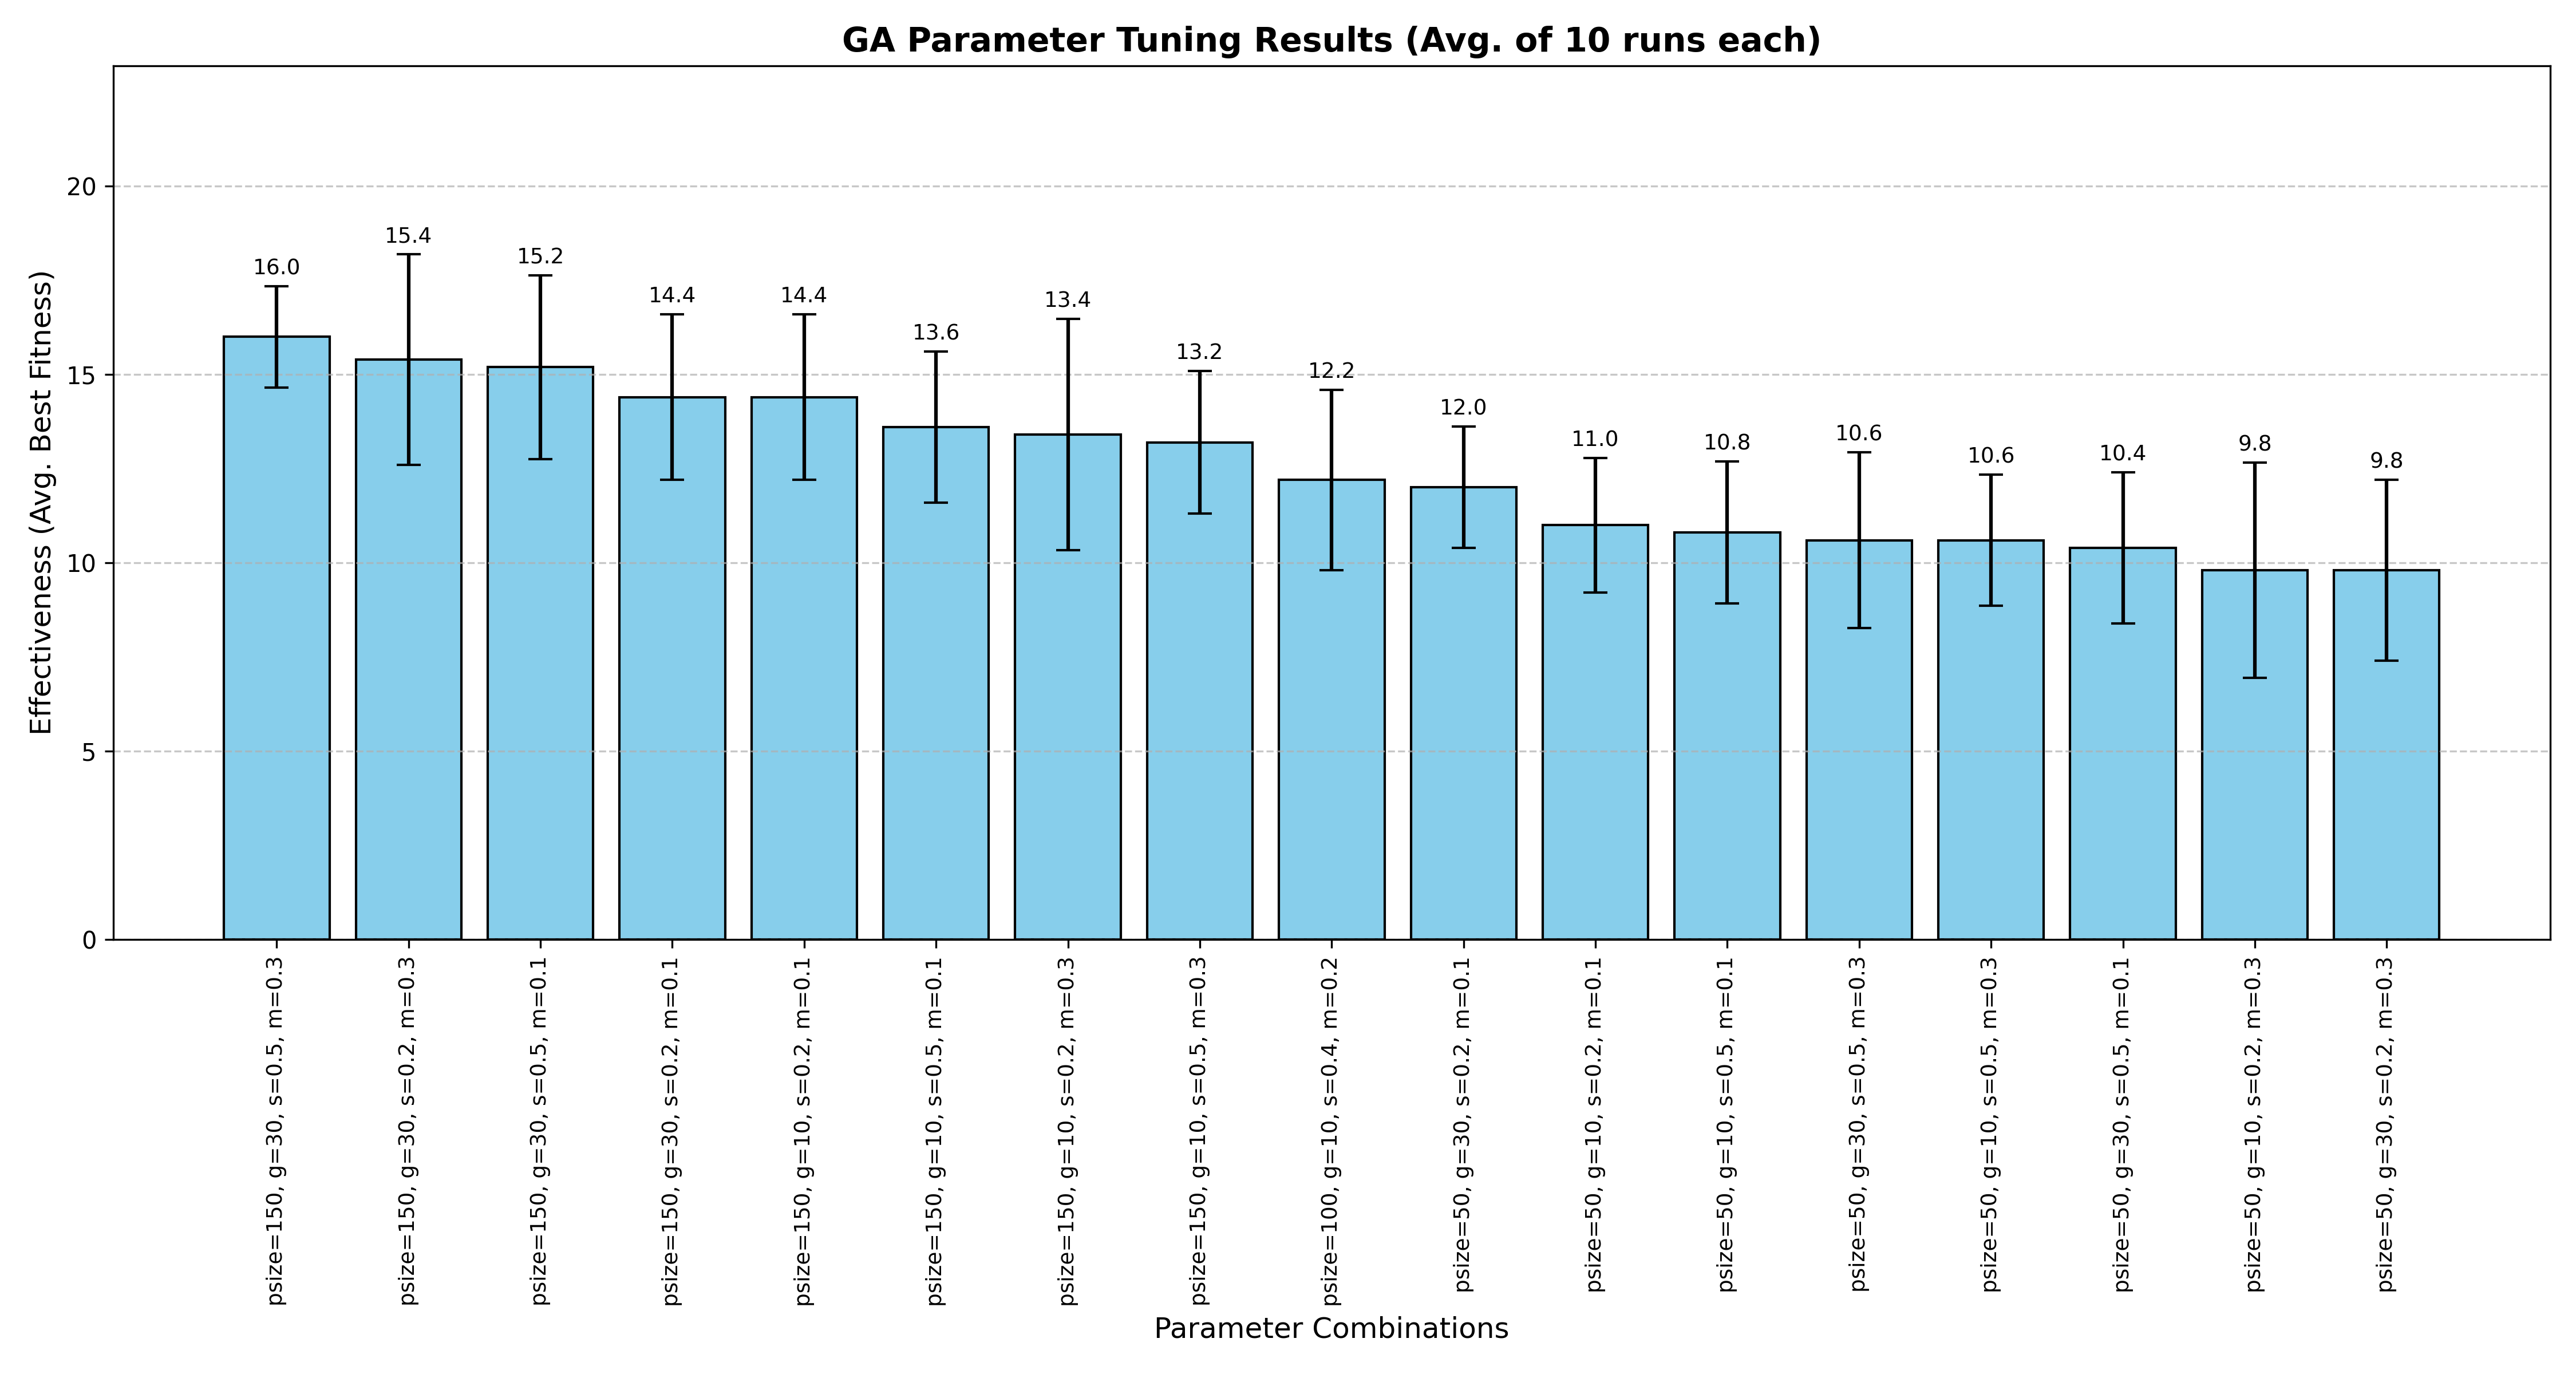

The file beside this chart, header and first rows:
pop_size, generations, selection_pct, mutation_rate, max_foods, success_rate_pct, effectiveness_avg_fitness, effectiveness_std_dev, efficiency_avg_run_time_s
150, 30, 0.5, 0.3, , 90.0, 16.0, 1.342, 4.419
150, 30, 0.2, 0.3, , 70.0, 15.4, 2.8, 4.743
150, 30, 0.5, 0.1, , 60.0, 15.2, 2.441, 4.316
150, 30, 0.2, 0.1, , 70.0, 14.4, 2.2, 4.373
150, 10, 0.2, 0.1, , 50.0, 14.4, 2.2, 1.494
150, 10, 0.5, 0.1, , 30.0, 13.6, 2.01, 1.662
150, 10, 0.2, 0.3, , 60.0, 13.4, 3.072, 1.442
150, 10, 0.5, 0.3, , 30.0, 13.2, 1.887, 1.641
100, 10, 0.4, 0.2, 4.0, 20.0, 12.2, 2.4, 0.966
50, 30, 0.2, 0.1, , 10.0, 12.0, 1.612, 1.383
50, 10, 0.2, 0.1, , 0.0, 11.0, 1.789, 0.464
50, 10, 0.5, 0.1, , 0.0, 10.8, 1.887, 0.4891
50, 30, 0.5, 0.3, , 10.0, 10.6, 2.332, 1.259
50, 10, 0.5, 0.3, , 0.0, 10.6, 1.744, 0.4668
50, 30, 0.5, 0.1, , 0.0, 10.4, 2.01, 1.21
50, 10, 0.2, 0.3, , 20.0, 9.8, 2.857, 0.4143
50, 30, 0.2, 0.3, , 0.0, 9.8, 2.4, 1.064
